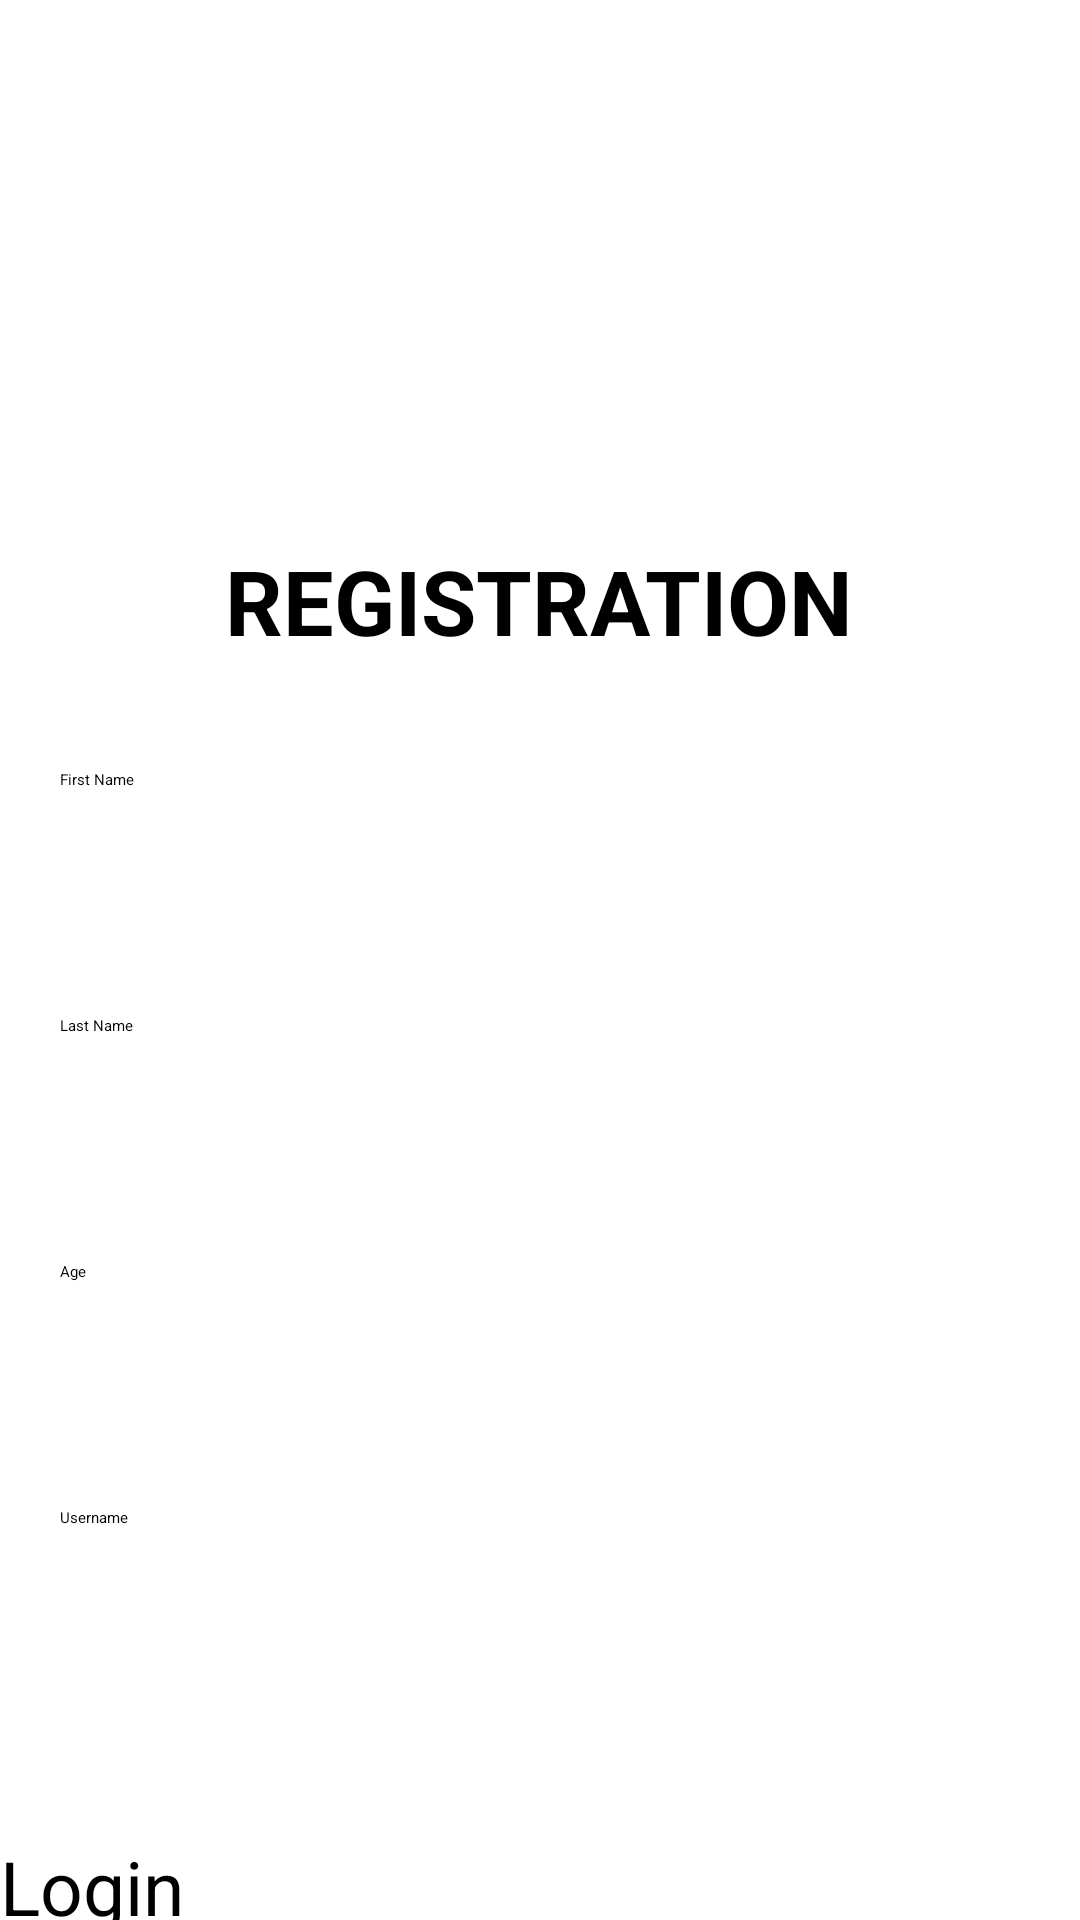

This screen was rendered from an Android layout file. Write that file and the resources it references.
<!-- AndroidManifest.xml: application theme Theme.Internal -->
<!-- res/layout/activity_profile_reg.xml -->
<?xml version="1.0" encoding="utf-8"?>
<androidx.constraintlayout.widget.ConstraintLayout xmlns:android="http://schemas.android.com/apk/res/android"
    xmlns:app="http://schemas.android.com/apk/res-auto"
    xmlns:tools="http://schemas.android.com/tools"
    android:layout_width="match_parent"
    android:layout_height="match_parent"
    tools:context="layout.internal.ProfileReg">


    <TextView
        android:id="@+id/textView2"
        android:layout_width="wrap_content"
        android:layout_height="wrap_content"
        android:layout_marginTop="180dp"
        android:text="REGISTRATION"
        android:textColor="@color/black"
        android:textSize="30sp"
        android:textStyle="bold"
        app:layout_constraintEnd_toEndOf="parent"
        app:layout_constraintHorizontal_bias="0.497"
        app:layout_constraintStart_toStartOf="parent"
        app:layout_constraintTop_toTopOf="parent" />

    <EditText
        android:id="@+id/firstName"
        android:layout_width="360dp"
        android:layout_height="50dp"
        android:layout_marginTop="36dp"

        android:hint="First Name"
        android:paddingLeft="20dp"
        app:layout_constraintEnd_toEndOf="parent"
        app:layout_constraintStart_toStartOf="parent"
        app:layout_constraintTop_toBottomOf="@+id/textView2" />

    <EditText
        android:id="@+id/lastName"
        android:layout_width="360dp"
        android:layout_height="50dp"
        android:layout_marginTop="32dp"

        android:hint="Last Name"
        android:paddingLeft="20dp"
        app:layout_constraintEnd_toEndOf="parent"
        app:layout_constraintStart_toStartOf="parent"
        app:layout_constraintTop_toBottomOf="@+id/firstName" />

    <EditText
        android:id="@+id/age"
        android:layout_width="360dp"
        android:layout_height="50dp"
        android:layout_marginTop="32dp"

        android:hint="Age"
        android:paddingLeft="20dp"
        app:layout_constraintEnd_toEndOf="parent"
        app:layout_constraintStart_toStartOf="parent"
        app:layout_constraintTop_toBottomOf="@+id/lastName" />

    <EditText
        android:id="@+id/userName"
        android:layout_width="360dp"
        android:layout_height="50dp"
        android:layout_marginTop="32dp"

        android:hint="Username"
        android:paddingLeft="20dp"
        app:layout_constraintEnd_toEndOf="parent"
        app:layout_constraintStart_toStartOf="parent"
        app:layout_constraintTop_toBottomOf="@+id/age" />

    <Button
        android:id="@+id/registerBtn"
        android:layout_width="360dp"
        android:layout_height="60dp"
        android:layout_gravity="center_horizontal"
        android:layout_marginTop="612dp"
        android:backgroundTint="#88CAB2"
        android:text="Login"
        android:textSize="25dp"
        app:layout_constraintEnd_toEndOf="parent"
        app:layout_constraintStart_toStartOf="parent"
        app:layout_constraintTop_toTopOf="parent" />

</androidx.constraintlayout.widget.ConstraintLayout>
<!-- resources referenced by this layout -->
<resources>
  <style name="Theme.Internal" parent="Base.Theme.Internal">
          
          <item name="android:navigationBarColor">@android:color/transparent</item>
          <item name="android:statusBarColor">@android:color/transparent</item>
          <item name="android:windowLightStatusBar">?attr/isLightTheme</item>
      </style>
  <!-- not gathered from this repository: default colours our renderer supplied (Android Studio template values) -->
  <color name="black">#FF000000</color>
</resources>
